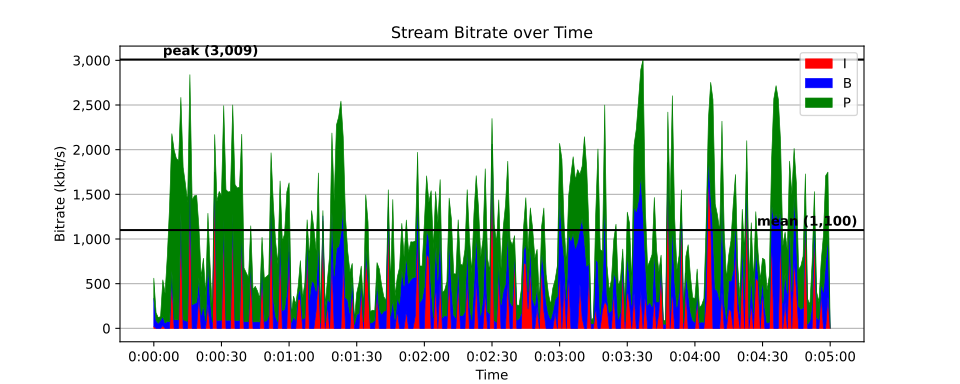

The table this chart was drawn from, first rows:
time, size, pict_type
0, 606, I
0.01667, 110, B
0.03333, 108, B
0.05, 120, P
0.06667, 2105, I
0.08333, 6254, B
0.1, 7740, B
0.1167, 4667, B
0.1333, 91, B
0.15, 7769, P
0.1667, 4058, B
0.1833, 3701, B
0.2, 126, B
0.2167, 423, B
0.2333, 7765, P
0.25, 400, B
0.2667, 476, B
0.2833, 676, B
0.3, 377, B
0.3167, 3459, P
0.3333, 254, B
0.35, 155, B
0.3667, 235, B
0.3833, 228, B
0.4, 1355, P
0.4167, 343, B
0.4333, 492, B
0.45, 706, B
0.4667, 512, B
0.4833, 1005, P
0.5, 277, B
0.5167, 197, B
0.5333, 352, B
0.55, 230, B
0.5667, 1152, P
0.5833, 225, B
0.6, 544, B
0.6167, 529, B
0.6333, 378, B
0.65, 979, P
0.6667, 213, B
0.6833, 183, B
0.7, 371, B
0.7167, 193, B
0.7333, 1061, P
0.75, 218, B
0.7667, 402, B
0.7833, 538, B
0.8, 354, B
0.8167, 1212, P
0.8333, 206, B
0.85, 190, B
0.8667, 227, B
0.8833, 182, B
0.9, 1267, P
0.9167, 241, B
0.9333, 200, B
0.95, 335, B
0.9667, 440, B
0.9833, 1149, P
... 17,941 more rows
